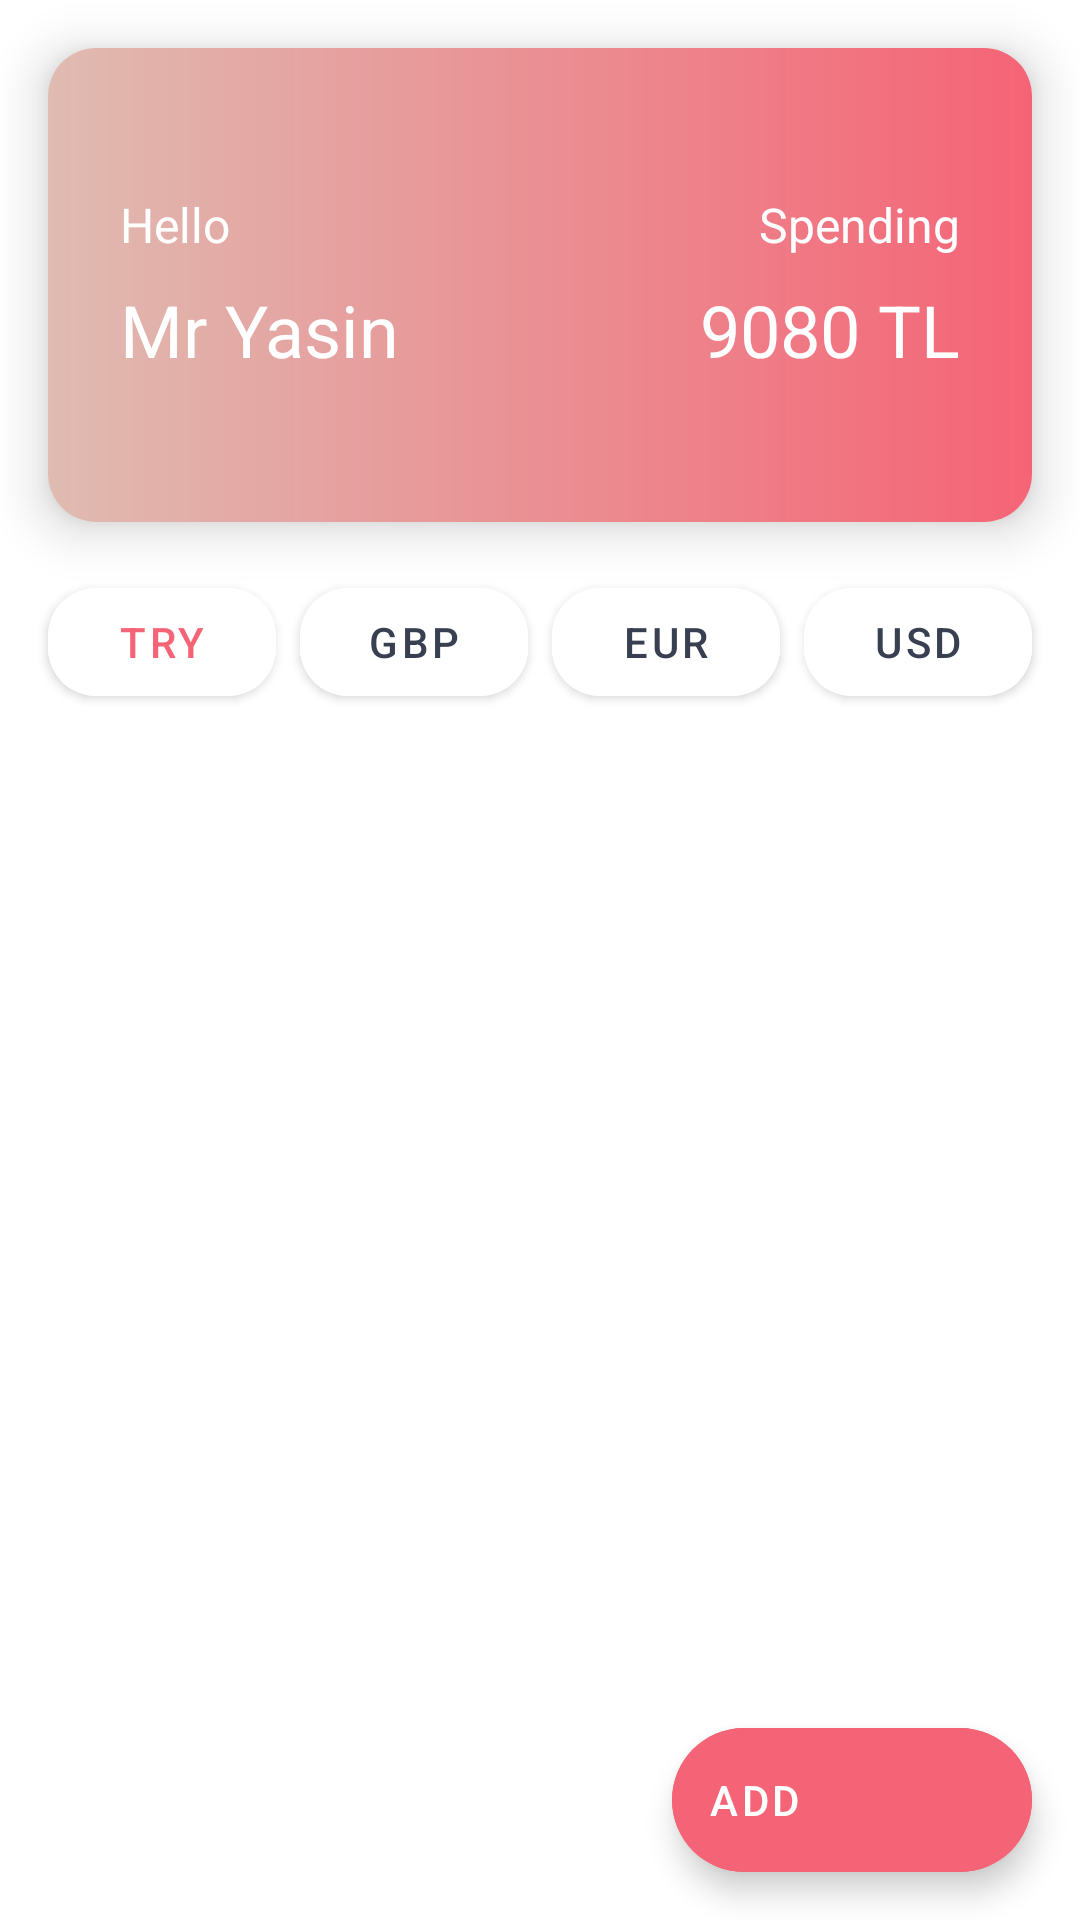

Write the Android layout XML for this screen, with the resource values it uses.
<!-- AndroidManifest.xml: application theme Theme.SpendingTrackingApp -->
<!-- res/layout/fragment_main.xml -->
<?xml version="1.0" encoding="utf-8"?>
<androidx.constraintlayout.widget.ConstraintLayout xmlns:android="http://schemas.android.com/apk/res/android"
    xmlns:tools="http://schemas.android.com/tools"
    android:layout_width="match_parent"
    android:layout_height="match_parent"
    xmlns:app="http://schemas.android.com/apk/res-auto"
    tools:context=".Fragments.MainFragment">

    <com.google.android.material.card.MaterialCardView
        android:id="@+id/materialCardView"
        android:layout_width="match_parent"
        android:layout_height="wrap_content"
        android:layout_marginStart="16dp"
        android:layout_marginTop="16dp"
        android:layout_marginEnd="16dp"
        app:cardCornerRadius="16dp"
        app:cardElevation="10dp"
        app:layout_constraintEnd_toEndOf="parent"
        app:layout_constraintStart_toStartOf="parent"
        app:layout_constraintTop_toTopOf="parent">

        <androidx.constraintlayout.widget.ConstraintLayout
            android:layout_width="match_parent"
            android:layout_height="match_parent"
            android:background="@drawable/card_gradient">


            <TextView
                android:id="@+id/textView2"
                android:layout_width="wrap_content"
                android:layout_height="wrap_content"
                android:layout_marginStart="24dp"
                android:layout_marginTop="48dp"
                android:text="@string/hello"
                android:textColor="@color/white"
                android:textSize="16dp"
                app:layout_constraintStart_toStartOf="parent"
                app:layout_constraintTop_toTopOf="parent" />

            <TextView
                android:id="@+id/nameText"
                android:layout_width="wrap_content"
                android:layout_height="wrap_content"
                android:layout_marginStart="24dp"
                android:layout_marginTop="8dp"
                android:layout_marginBottom="48dp"
                android:text="Mr Yasin"
                android:textColor="@color/white"
                android:textSize="24dp"
                app:layout_constraintBottom_toBottomOf="parent"
                app:layout_constraintStart_toStartOf="parent"
                app:layout_constraintTop_toBottomOf="@+id/textView2" />

            <TextView
                android:id="@+id/textView4"
                android:layout_width="wrap_content"
                android:layout_height="wrap_content"
                android:layout_marginTop="48dp"
                android:layout_marginEnd="24dp"
                android:text="Spending"
                android:textColor="@color/white"
                android:textSize="16dp"
                app:layout_constraintEnd_toEndOf="parent"
                app:layout_constraintTop_toTopOf="parent" />

            <TextView
                android:id="@+id/SpendingCost"
                android:layout_width="wrap_content"
                android:layout_height="wrap_content"
                android:layout_marginTop="8dp"
                android:layout_marginEnd="24dp"
                android:text="9080 TL"
                android:textColor="@color/white"
                android:textSize="24dp"
                app:layout_constraintEnd_toEndOf="parent"
                app:layout_constraintTop_toBottomOf="@+id/textView4" />


        </androidx.constraintlayout.widget.ConstraintLayout>


    </com.google.android.material.card.MaterialCardView>


    <com.google.android.material.button.MaterialButton
        android:id="@+id/tlBtn"
        android:layout_width="0dp"
        android:layout_height="wrap_content"
        android:layout_marginTop="16dp"
        android:layout_marginEnd="8dp"
        android:backgroundTint="@color/white"
        android:clickable="true"
        android:text="@string/tl"
        android:textColor="@color/custom_rose"
        app:cornerRadius="16dp"
        app:layout_constraintEnd_toStartOf="@+id/sterlinBtn"
        app:layout_constraintStart_toStartOf="@+id/materialCardView"
        app:layout_constraintTop_toBottomOf="@+id/materialCardView" />

    <com.google.android.material.button.MaterialButton
        android:id="@+id/sterlinBtn"
        android:layout_width="0dp"
        android:layout_height="wrap_content"
        android:layout_marginTop="16dp"
        android:layout_marginEnd="8dp"
        android:backgroundTint="@color/white"
        android:clickable="true"
        android:text="@string/sterlin"
        android:textColor="@color/custom_charch"
        app:cornerRadius="16dp"
        app:layout_constraintEnd_toStartOf="@+id/euroBtn"
        app:layout_constraintStart_toEndOf="@+id/tlBtn"
        app:layout_constraintTop_toBottomOf="@+id/materialCardView" />

    <com.google.android.material.button.MaterialButton
        android:id="@+id/euroBtn"
        android:layout_width="0dp"
        android:layout_height="wrap_content"
        android:layout_marginTop="16dp"
        android:layout_marginEnd="8dp"
        android:backgroundTint="@color/white"
        android:clickable="true"
        android:text="@string/euro"
        android:textColor="@color/custom_charch"
        app:cornerRadius="16dp"
        app:layout_constraintEnd_toStartOf="@+id/dolarBtn"
        app:layout_constraintStart_toEndOf="@+id/sterlinBtn"
        app:layout_constraintTop_toBottomOf="@+id/materialCardView" />

    <com.google.android.material.button.MaterialButton
        android:id="@+id/dolarBtn"
        android:layout_width="0dp"
        android:layout_height="wrap_content"
        android:layout_marginTop="16dp"
        android:backgroundTint="@color/white"
        android:clickable="true"
        android:text="@string/dollar"
        android:textColor="@color/custom_charch"
        app:cornerRadius="16dp"
        app:layout_constraintEnd_toEndOf="@+id/materialCardView"
        app:layout_constraintStart_toEndOf="@+id/euroBtn"
        app:layout_constraintTop_toBottomOf="@+id/materialCardView" />


    <androidx.recyclerview.widget.RecyclerView
        android:id="@+id/recyclerview"
        android:layout_width="match_parent"
        android:layout_height="0dp"
        android:layout_marginTop="8dp"
        app:layout_constraintBottom_toBottomOf="parent"
        app:layout_constraintTop_toBottomOf="@+id/tlBtn"
        tools:listitem="@layout/recycler_item" />

    <com.google.android.material.floatingactionbutton.ExtendedFloatingActionButton
        android:id="@+id/add_fab"
        android:layout_width="wrap_content"
        android:layout_height="wrap_content"
        android:layout_margin="16dp"
        android:contentDescription="@string/app_name"
        android:text="Add"
        app:icon="@drawable/ic_add"
        app:layout_constraintBottom_toBottomOf="parent"
        app:layout_constraintEnd_toEndOf="parent"
        android:backgroundTint="@color/custom_rose"
        android:textColor="@color/white"
        app:iconTint="@color/white"/>




</androidx.constraintlayout.widget.ConstraintLayout>
<!-- res/layout/recycler_item.xml (included above) -->
<?xml version="1.0" encoding="utf-8"?>
<androidx.constraintlayout.widget.ConstraintLayout xmlns:android="http://schemas.android.com/apk/res/android"
    xmlns:app="http://schemas.android.com/apk/res-auto"
    android:layout_width="match_parent"
    android:layout_height="wrap_content"
    android:id="@+id/recycler_item">




    <com.google.android.material.card.MaterialCardView
        android:id="@+id/materialCardView2"
        android:layout_width="match_parent"
        android:layout_height="wrap_content"
        android:layout_marginStart="16dp"
        android:layout_marginTop="8dp"
        android:layout_marginEnd="16dp"
        android:layout_marginBottom="8dp"
        app:cardCornerRadius="16dp"
        app:cardElevation="3dp"
        app:layout_constraintBottom_toBottomOf="parent"
        app:layout_constraintEnd_toEndOf="parent"
        app:layout_constraintStart_toStartOf="parent"
        app:layout_constraintTop_toTopOf="parent">

        <androidx.constraintlayout.widget.ConstraintLayout
            android:layout_width="match_parent"
            android:layout_height="match_parent">


            <ImageView
                android:id="@+id/itemIcon"
                android:layout_width="32dp"
                android:layout_height="32dp"
                android:layout_marginStart="16dp"
                android:layout_marginTop="32dp"
                android:layout_marginBottom="32dp"
                app:layout_constraintBottom_toBottomOf="parent"
                app:layout_constraintStart_toStartOf="parent"
                app:layout_constraintTop_toTopOf="parent"
                app:srcCompat="@drawable/ic_receipt"
                app:tint="@color/custom_rose" />

            <TextView
                android:id="@+id/itemDesc"
                android:layout_width="wrap_content"
                android:layout_height="wrap_content"
                android:text="Home Deposit"
                android:textSize="16dp"
                app:layout_constraintBottom_toBottomOf="parent"
                app:layout_constraintEnd_toEndOf="parent"
                app:layout_constraintStart_toStartOf="parent"
                app:layout_constraintTop_toTopOf="parent" />

            <TextView
                android:id="@+id/itemCount"
                android:layout_width="wrap_content"
                android:layout_height="wrap_content"
                android:layout_marginEnd="16dp"
                android:text="60 TL"
                android:textSize="16dp"
                android:textStyle="bold"
                app:layout_constraintBottom_toBottomOf="parent"
                app:layout_constraintEnd_toEndOf="parent"
                app:layout_constraintTop_toTopOf="parent" />


        </androidx.constraintlayout.widget.ConstraintLayout>


    </com.google.android.material.card.MaterialCardView>


</androidx.constraintlayout.widget.ConstraintLayout>
<!-- resources referenced by this layout -->
<resources>
  <color name="custom_charch">#373F51</color>
  <color name="custom_rose">#F56476</color>
  <color name="white">#FFFFFFFF</color>
  <!-- drawable card_gradient (drawable) -->
  <?xml version="1.0" encoding="utf-8"?>
  <shape xmlns:android="http://schemas.android.com/apk/res/android">
  
      <gradient
          android:type="linear"
          android:angle="0"
          android:startColor="@color/custom_ping"
          android:endColor="@color/custom_rose"
          />
  
  </shape>
  <string name="app_name">Spending Tracking App</string>
  <string name="dollar">USD</string>
  <string name="euro">EUR</string>
  <string name="hello">Hello</string>
  <string name="sterlin">GBP</string>
  <string name="tl">TRY</string>
  <style name="Theme.SpendingTrackingApp" parent="Theme.MaterialComponents.DayNight.NoActionBar">
          
          <item name="colorPrimary">@color/purple_500</item>
          <item name="colorPrimaryVariant">@color/purple_700</item>
          <item name="colorOnPrimary">@color/white</item>
          
          <item name="colorSecondary">@color/teal_200</item>
          <item name="colorSecondaryVariant">@color/teal_700</item>
          <item name="colorOnSecondary">@color/black</item>
          
          <item name="android:statusBarColor" tools:targetApi="l">?attr/colorPrimaryVariant</item>
          
      </style>
  <color name="custom_ping">#DFBBB1</color>
  <color name="purple_500">#F56476</color>
  <color name="purple_700">#E43F6F</color>
  <color name="teal_200">#DFBBB1</color>
  <color name="teal_700">#F56476</color>
  <color name="black">#FF000000</color>
</resources>
